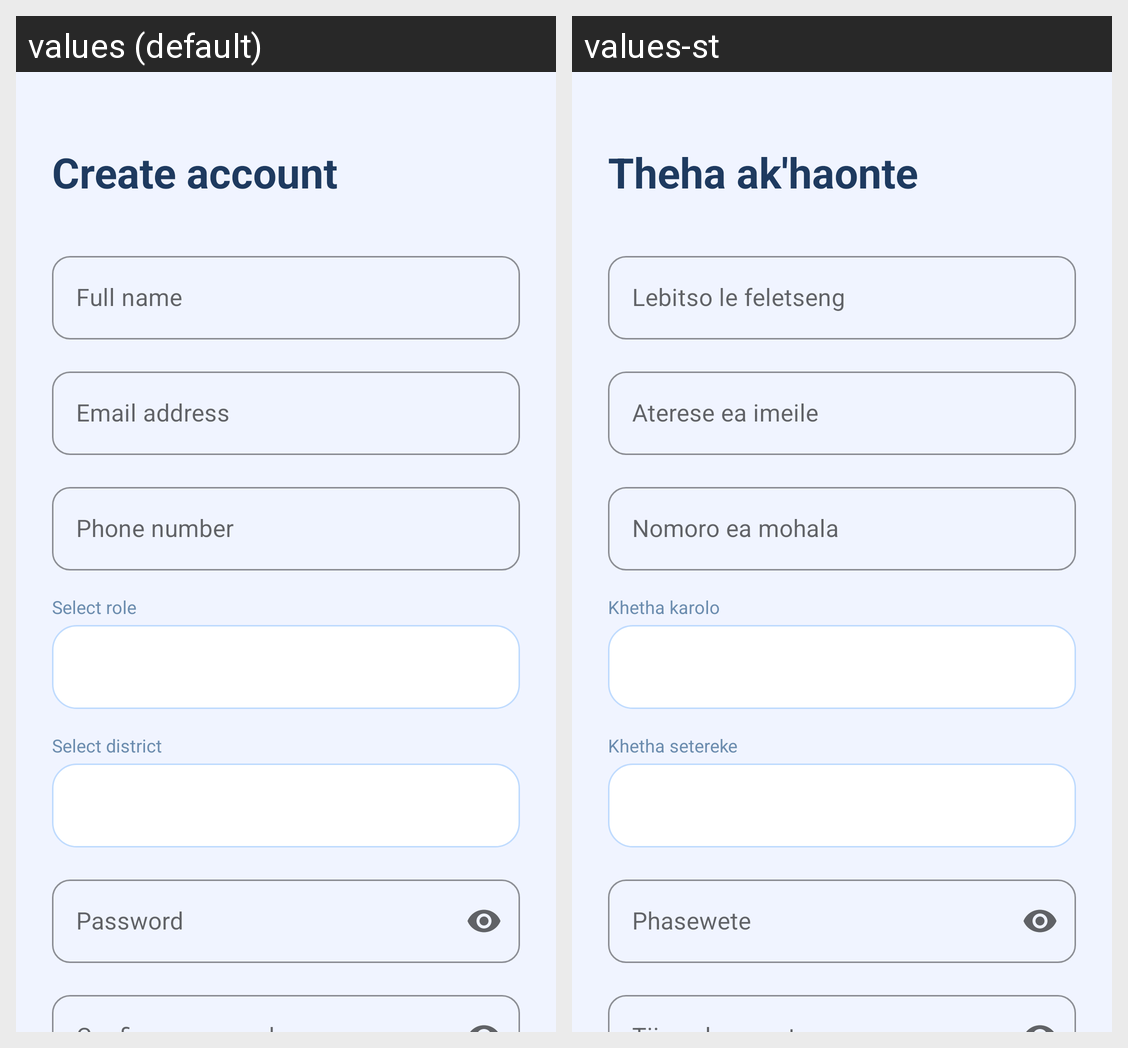

Translations of the strings shown on this Android screen, per locale in the grid:
Android screen res/layout/activity_register.xml rendered under 2 locales, left to right: values (default), values-st. Device: Nexus 5 (rendered at 1080×1920; each locale shown at half size, 540×960, under a caption strip naming it); theme Theme.AgriAlert.
Strings drawn on this screen, with the default value and each locale's value (text and hints the layout hard-codes, and strings that could not be matched under every locale, appear in the picture but are not listed):

register_title
  values: Create account
  values-st: Theha ak'haonte

hint_name
  values: Full name
  values-st: Lebitso le feletseng

hint_email
  values: Email address
  values-st: Aterese ea imeile

hint_phone
  values: Phone number
  values-st: Nomoro ea mohala

label_role
  values: Select role
  values-st: Khetha karolo

label_district
  values: Select district
  values-st: Khetha setereke

hint_password
  values: Password
  values-st: Phasewete

btn_register
  values: Create account
  values-st: Theha ak'haonte
